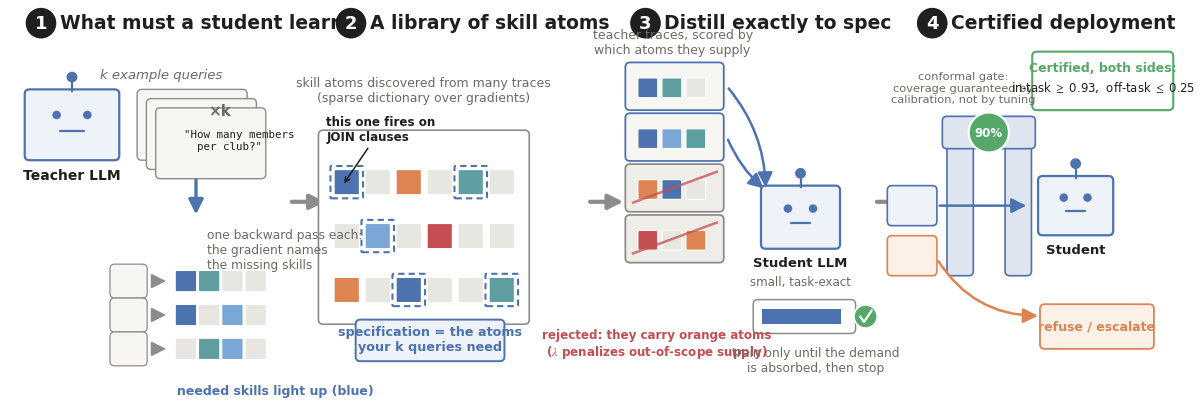

Here is the Python script that generated this plot: (Note: this script raises an exception after producing the figure.)
"""Pipeline figure v5: schematic, vivid, LLM-paper register (per PI).

No raw data insets; skills are colored tiles, models are chips with faces,
traces are cards. The only numbers are certified ones, in badges.
Semantics: blue family = in-specification skills, orange/red = out-of-scope,
green = guarantee. Output: paper/figs/fig1_mechanism.png.
"""

import numpy as np
import matplotlib

matplotlib.use("Agg")
import matplotlib.pyplot as plt
from matplotlib.patches import FancyBboxPatch, FancyArrowPatch, Circle, Rectangle

plt.rcParams.update({"font.family": "serif", "font.serif": ["Times New Roman"],
                     "mathtext.fontset": "stix"})

# palette
IN1, IN2, IN3 = "#4C72B0", "#5F9EA0", "#7BA7D7"     # in-spec skill tiles
OUT1, OUT2 = "#DD8452", "#C44E52"                    # out-of-scope tiles
PALE, CARD, GRAY = "#e8e6e1", "#f7f6f2", "#8C8C8C"
GREEN, TEXT, MUTED = "#55A868", "#1f1f1e", "#6b6a63"

fig, ax = plt.subplots(figsize=(15.2, 5.1), facecolor="white")
ax.set_xlim(0, 152); ax.set_ylim(0, 51); ax.axis("off")


def rbox(x, y, w, h, fc, ec, lw=1.2, style="round,pad=0.6"):
    p = FancyBboxPatch((x, y), w, h, boxstyle=style, fc=fc, ec=ec, lw=lw)
    ax.add_patch(p)
    return p


def tile(x, y, c, s=2.0):
    ax.add_patch(FancyBboxPatch((x, y), s, s, boxstyle="round,pad=0.18",
                                fc=c, ec="white", lw=0.8))


def chip(cx, cy, w, h, fc, ec, label, sub=None, fs=10.5):
    """A model chip with antenna + two eyes: friendly but restrained."""
    rbox(cx - w / 2, cy - h / 2, w, h, fc, ec, lw=1.6)
    ax.plot([cx, cx], [cy + h / 2 + 0.4, cy + h / 2 + 1.6], color=ec, lw=1.6)
    ax.add_patch(Circle((cx, cy + h / 2 + 2.2), 0.7, fc=ec, ec="none"))
    for dx in (-w * 0.18, w * 0.18):
        ax.add_patch(Circle((cx + dx, cy + h * 0.16), 0.55, fc=ec, ec="none"))
    ax.plot([cx - w * 0.14, cx + w * 0.14], [cy - h * 0.10, cy - h * 0.10],
            color=ec, lw=1.6, solid_capstyle="round")
    ax.text(cx, cy - h / 2 - 1.6, label, ha="center", va="top", fontsize=fs,
            weight="bold", color=TEXT)
    if sub:
        ax.text(cx, cy - h / 2 - 4.0, sub, ha="center", va="top",
                fontsize=8.5, color=MUTED)


def arrow(x0, y0, x1, y1, color=GRAY, lw=2.4, rad=0.0):
    ax.add_patch(FancyArrowPatch((x0, y0), (x1, y1), arrowstyle="-|>",
                                 mutation_scale=22, lw=lw, color=color,
                                 connectionstyle=f"arc3,rad={rad}"))


def stage(x, n, claim):
    ax.text(x, 49.2, n, fontsize=13, weight="bold", color="white",
            ha="center", va="center",
            bbox=dict(boxstyle="circle,pad=0.35", fc=TEXT, ec="none"))
    ax.text(x + 2.4, 49.2, claim, fontsize=13.5, weight="bold", color=TEXT,
            ha="left", va="center")


stage(4, "1", "What must a student learn?")
stage(44, "2", "A library of skill atoms")
stage(82, "3", "Distill exactly to spec")
stage(119, "4", "Certified deployment")

for x in (37.5, 76, 113):
    arrow(x - 1.5, 26, x + 3.5, 26, lw=3.0)

# ------------------------------------------------ stage 1: teacher + queries
chip(8, 36, 11, 8, "#eef2f9", IN1, "Teacher LLM", fs=10)
# fanned query cards
for i, (dx, dy) in enumerate([(0.0, 0.0), (1.2, -1.2), (2.4, -2.4)]):
    rbox(17 + dx, 32 + dy, 13, 8, CARD, GRAY, lw=1.0)
ax.text(25.5, 37.2, "×k", fontsize=11, weight="bold", color=MUTED)
ax.text(20 + 2.4, 32.6, '"How many members\n  per club?"', fontsize=7.8,
        family="monospace", color=TEXT, va="bottom")
ax.text(19.5, 42.0, "k example queries", fontsize=9.5, color=MUTED,
        style="italic", ha="center")

arrow(24, 29.2, 24, 24.0, color=IN1, rad=0.0)
ax.text(25.4, 22.5, "one backward pass each:\nthe gradient names\nthe missing skills",
        fontsize=8.8, color=MUTED, va="top")

# fingerprints: card icon -> row of skill tiles
for row, cols in enumerate([[IN1, IN2, PALE, PALE], [IN1, PALE, IN3, PALE],
                            [PALE, IN2, IN3, PALE]]):
    y = 14.5 - row * 4.4
    rbox(13.5, y - 0.4, 3.6, 3.2, CARD, GRAY, lw=0.9)
    arrow(18, y + 1.2, 20.5, y + 1.2, lw=1.4)
    for j, c in enumerate(cols):
        tile(21.5 + j * 3.0, y, c, s=2.4)
ax.text(21.5, 1.0, "needed skills light up (blue)", fontsize=9.0,
        color=IN1, weight="bold")

# ------------------------------------------------ stage 2: atom library
lib_x, lib_y = 42, 12.5
rbox(lib_x - 1.6, lib_y - 1.8, 26, 24, "white", GRAY, lw=1.2)
atoms = [IN1, PALE, OUT1, PALE, IN2, PALE,
         PALE, IN3, PALE, OUT2, PALE, PALE,
         OUT1, PALE, IN1, PALE, PALE, IN2]
for i, c in enumerate(atoms):
    r, ccol = divmod(i, 6)
    tile(lib_x + ccol * 4.0, lib_y + 14.6 - r * 7.0, c, s=2.9)
ax.text(lib_x + 11.4, 39.0, "skill atoms discovered from many traces\n(sparse dictionary over gradients)",
        fontsize=9.0, color=MUTED, ha="center")
# spec outline around the blue atoms (dashed rounded box per blue tile)
for i, c in enumerate(atoms):
    if c in (IN1, IN2, IN3):
        r, ccol = divmod(i, 6)
        ax.add_patch(FancyBboxPatch((lib_x + ccol * 4.0 - 0.5,
                                     lib_y + 14.6 - r * 7.0 - 0.5), 3.9, 3.9,
                                    boxstyle="round,pad=0.15", fc="none",
                                    ec=IN1, lw=1.5, ls=(0, (3, 2))))
# JOIN tag on one atom
ax.annotate("this one fires on\nJOIN clauses", xy=(lib_x + 0.9, lib_y + 15.6),
            xytext=(lib_x - 1.2, lib_y + 21.5), fontsize=8.6, color=TEXT,
            weight="bold",
            arrowprops=dict(arrowstyle="->", color=TEXT, lw=1.1))
rbox(lib_x + 3.2, lib_y - 6.6, 18, 4.2, "#eef2f9", IN1, lw=1.4)
ax.text(lib_x + 12.2, lib_y - 4.4, "specification = the atoms\nyour k queries need",
        fontsize=9.2, weight="bold", color=IN1, ha="center", va="center")

# ------------------------------------------------ stage 3: select + train
# trace cards with composition strips
cards3 = [([IN1, IN2, PALE], True), ([IN1, IN3, IN2], True),
          ([OUT1, IN1, PALE], False), ([OUT2, PALE, OUT1], False)]
for i, (comp, keep) in enumerate(cards3):
    y = 38.5 - i * 6.6
    ec = IN1 if keep else GRAY
    rbox(80, y, 11.5, 5.0, CARD if keep else "#efede8", ec, lw=1.3)
    for j, c in enumerate(comp):
        tile(81.2 + j * 3.1, y + 1.2, c, s=2.2)
    if keep:
        arrow(92.5, y + 2.5, 97.5, 27.5, color=IN1, lw=1.8,
              rad=-0.18 if i == 0 else 0.12)
    else:
        ax.plot([80.4, 91.2], [y + 0.6, y + 4.6], color=OUT2, lw=1.8, alpha=0.75)
ax.text(85.5, 45.3, "teacher traces, scored by\nwhich atoms they supply",
        fontsize=9.0, color=MUTED, ha="center")
ax.text(83.5, 9.6, "rejected: they carry orange atoms\n($\\lambda$ penalizes out-of-scope supply)",
        fontsize=8.6, color=OUT2, ha="center", va="top", weight="bold")

chip(102, 24, 9, 7, "#eef2f9", IN1, "Student LLM", sub="small, task-exact", fs=9.5)
# absorption meter
rbox(96.5, 9.5, 12, 3.2, "white", GRAY, lw=1.1)
ax.add_patch(Rectangle((97.0, 10.1), 10.2, 2.0, fc=IN1, ec="none"))
ax.add_patch(Circle((110.4, 11.1), 1.5, fc=GREEN, ec="white", lw=1.2))
ax.plot([109.7, 110.2, 111.2], [11.1, 10.4, 11.9], color="white", lw=1.6,
        solid_capstyle="round")
ax.text(104.0, 7.2, "train only until the demand\nis absorbed, then stop",
        fontsize=8.8, color=MUTED, ha="center", va="top")

# ------------------------------------------------ stage 4: gate + routing
gx = 121.5
# gate posts + conformal seal
for dx in (0, 7.5):
    rbox(gx + dx, 17, 2.2, 17, "#dfe5ef", IN1, lw=1.2)
rbox(gx - 0.6, 33.5, 10.8, 3.0, "#dfe5ef", IN1, lw=1.2)
ax.add_patch(Circle((gx + 4.8, 35.0), 2.6, fc=GREEN, ec="white", lw=1.6))
ax.text(gx + 4.8, 35.0, "90%", fontsize=8.5, color="white", ha="center",
        va="center", weight="bold")
ax.text(gx + 1.5, 38.6, "conformal gate:\ncoverage guaranteed by\ncalibration, not by tuning",
        fontsize=8.2, color=MUTED, ha="center", va="bottom")

# incoming query cards
rbox(113.8, 23.5, 5.2, 4.0, "#eef2f9", IN1, lw=1.2)
rbox(113.8, 17.0, 5.2, 4.0, "#fdf0e7", OUT1, lw=1.2)
arrow(119.6, 25.5, 131.5, 25.5, color=IN1, lw=1.8)
arrow(119.6, 18.6, 133.0, 11.2, color=OUT1, lw=1.8, rad=0.28)

chip(137.5, 25.5, 8.5, 6.5, "#eef2f9", IN1, "Student", fs=9.5)
rbox(133.5, 7.5, 13.5, 4.6, "#fdf0e7", OUT1, lw=1.3)
ax.text(140.2, 9.8, "refuse / escalate", fontsize=9.0, weight="bold",
        color=OUT1, ha="center", va="center")

# certificate ribbon
rbox(132.5, 38.5, 17.0, 6.4, "white", GREEN, lw=1.5)
ax.text(141.0, 43.0, "Certified, both sides:", fontsize=9.0, weight="bold",
        color=GREEN, ha="center")
ax.text(141.0, 40.4, "in-task $\\geq$ 0.93,  off-task $\\leq$ 0.25",
        fontsize=8.4, color=TEXT, ha="center")

fig.savefig("paper/figs/fig1_mechanism.png", dpi=200, bbox_inches="tight")
print("saved v5")
